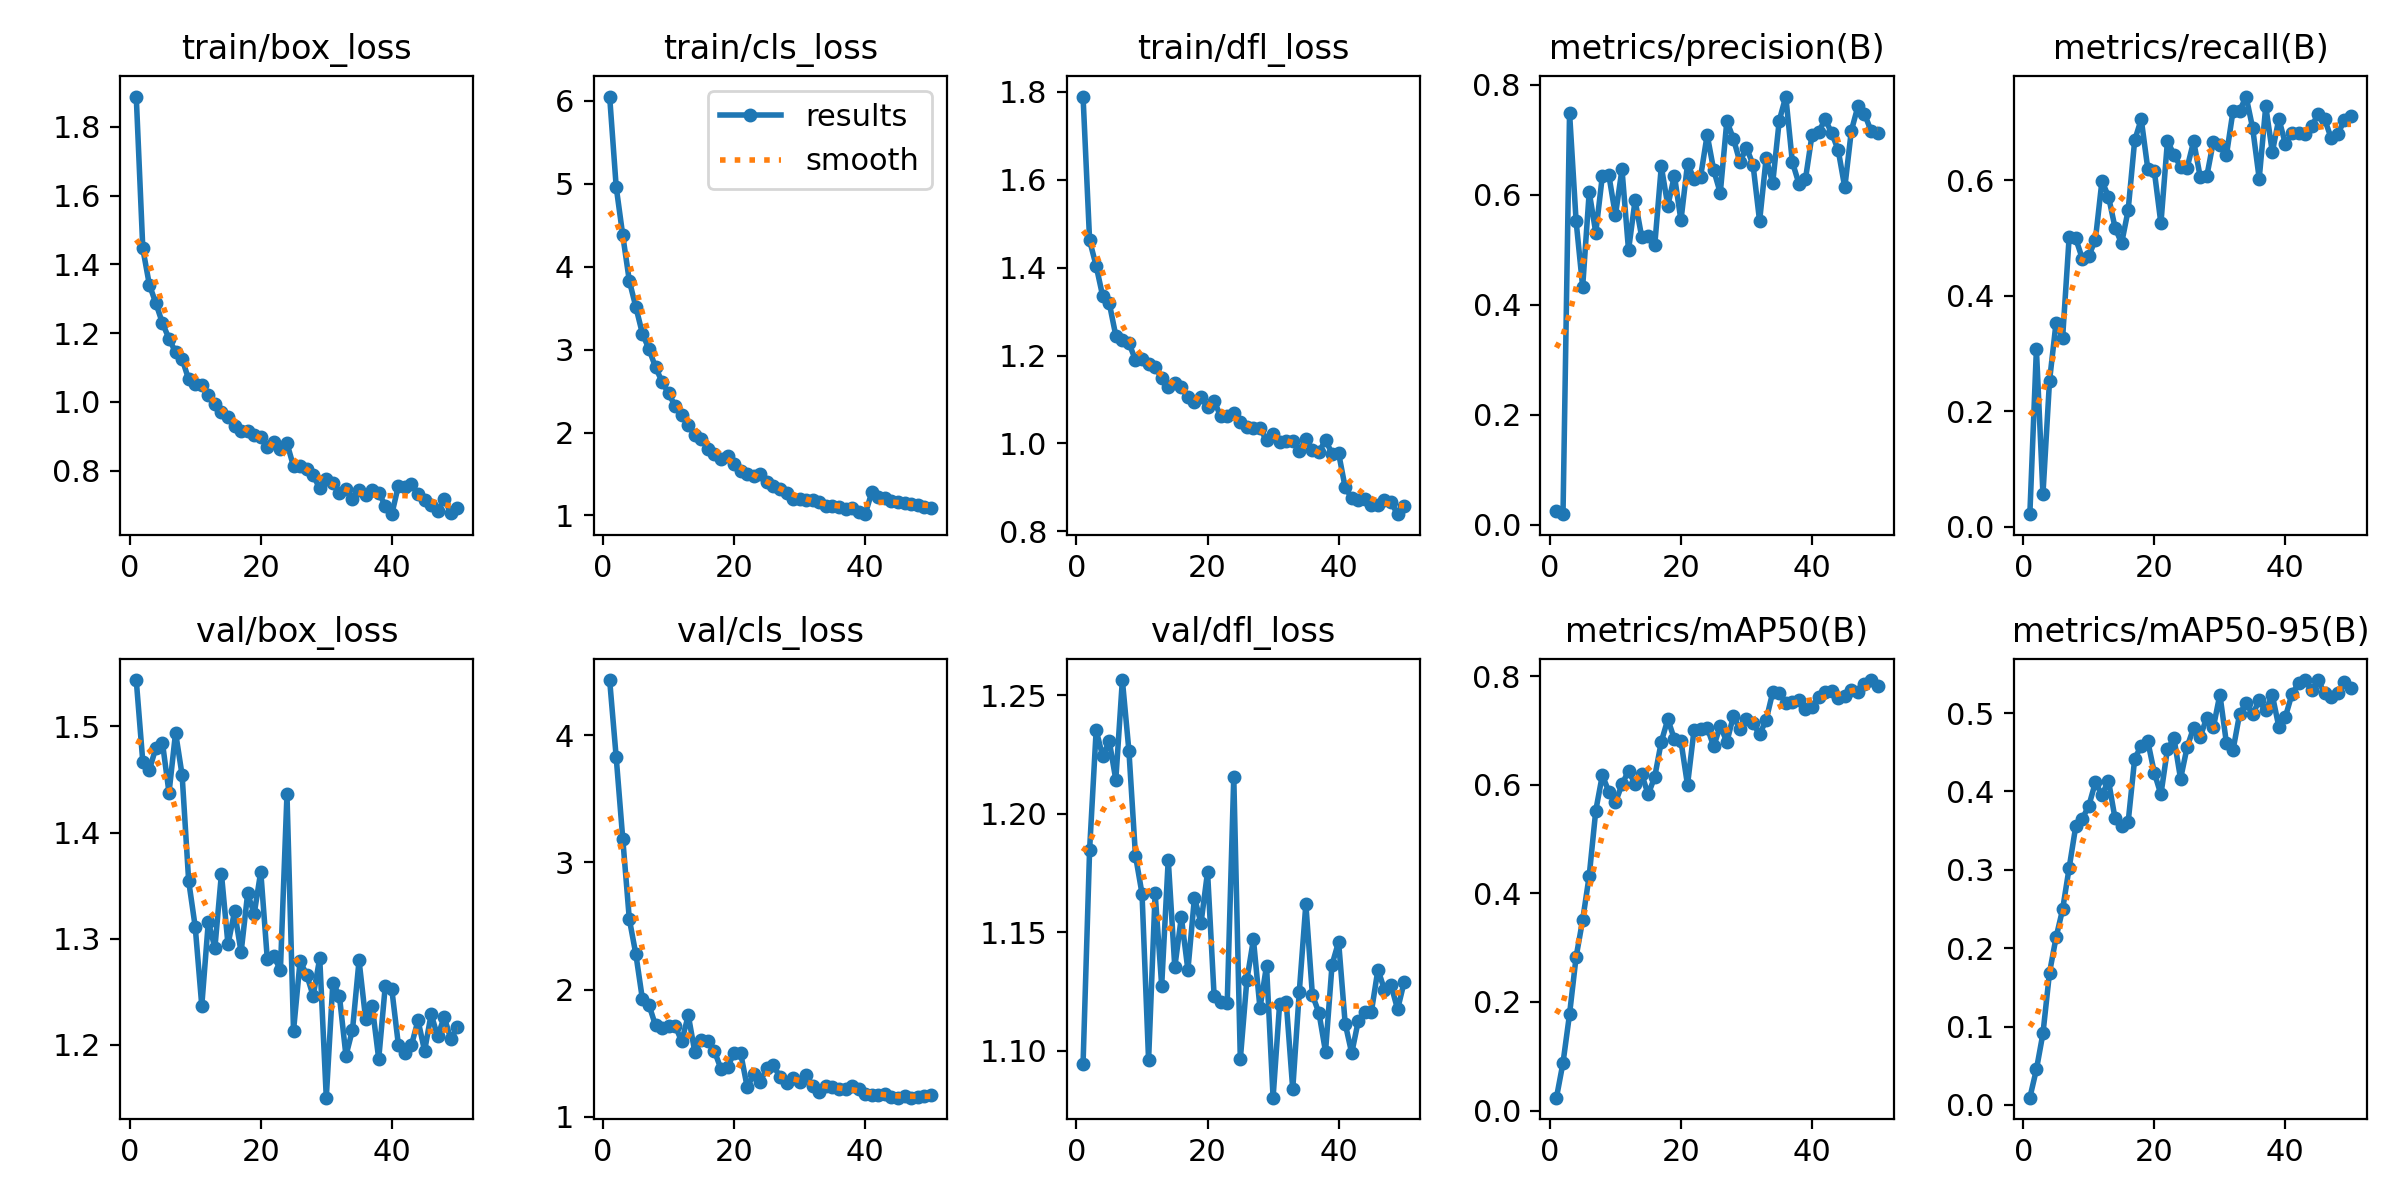

Values plotted in this chart, from the file beside it:
epoch, train/box_loss, train/cls_loss, train/dfl_loss, metrics/precision(B), metrics/recall(B), metrics/mAP50(B), metrics/mAP50-95(B), val/box_loss, val/cls_loss, val/dfl_loss, lr/pg0, lr/pg1, lr/pg2
1, 1.888, 6.054, 1.789, 0.02521, 0.02206, 0.02376, 0.00933, 1.544, 4.433, 1.094, 0.0001413, 0.0001413, 0.0001413
2, 1.446, 4.962, 1.462, 0.01947, 0.3078, 0.08789, 0.04528, 1.467, 3.826, 1.185, 0.0002806, 0.0002806, 0.0002806
3, 1.341, 4.379, 1.404, 0.7494, 0.05675, 0.1776, 0.09131, 1.459, 3.185, 1.235, 0.0004142, 0.0004142, 0.0004142
4, 1.287, 3.83, 1.335, 0.5522, 0.2526, 0.2828, 0.1687, 1.48, 2.555, 1.224, 0.0004092, 0.0004092, 0.0004092
5, 1.229, 3.515, 1.319, 0.4329, 0.3538, 0.3509, 0.2138, 1.485, 2.277, 1.231, 0.0004006, 0.0004006, 0.0004006
6, 1.184, 3.192, 1.245, 0.6053, 0.3275, 0.4323, 0.2496, 1.438, 1.925, 1.214, 0.0003919, 0.0003919, 0.0003919
7, 1.145, 3.007, 1.236, 0.5315, 0.5024, 0.5522, 0.3026, 1.494, 1.879, 1.256, 0.0003833, 0.0003833, 0.0003833
8, 1.125, 2.788, 1.228, 0.6343, 0.4996, 0.6174, 0.3553, 1.454, 1.718, 1.227, 0.0003747, 0.0003747, 0.0003747
9, 1.065, 2.612, 1.19, 0.6358, 0.4648, 0.587, 0.3652, 1.354, 1.697, 1.182, 0.0003661, 0.0003661, 0.0003661
10, 1.052, 2.471, 1.193, 0.563, 0.4695, 0.5673, 0.3817, 1.311, 1.711, 1.166, 0.0003575, 0.0003575, 0.0003575
11, 1.049, 2.319, 1.181, 0.6467, 0.4972, 0.6005, 0.4116, 1.237, 1.714, 1.096, 0.0003489, 0.0003489, 0.0003489
12, 1.022, 2.208, 1.175, 0.4996, 0.5989, 0.6255, 0.3956, 1.316, 1.592, 1.167, 0.0003403, 0.0003403, 0.0003403
13, 0.9947, 2.09, 1.148, 0.5902, 0.5722, 0.601, 0.4137, 1.291, 1.798, 1.127, 0.0003316, 0.0003316, 0.0003316
14, 0.97, 1.966, 1.129, 0.5242, 0.5184, 0.6194, 0.3656, 1.361, 1.507, 1.181, 0.000323, 0.000323, 0.000323
15, 0.9552, 1.919, 1.138, 0.5251, 0.4912, 0.5821, 0.3563, 1.294, 1.605, 1.135, 0.0003144, 0.0003144, 0.0003144
16, 0.9307, 1.805, 1.127, 0.5084, 0.5484, 0.6145, 0.3608, 1.325, 1.592, 1.156, 0.0003058, 0.0003058, 0.0003058
17, 0.9147, 1.745, 1.106, 0.6519, 0.6697, 0.679, 0.4419, 1.287, 1.514, 1.134, 0.0002972, 0.0002972, 0.0002972
18, 0.9169, 1.684, 1.094, 0.5804, 0.706, 0.7205, 0.4583, 1.343, 1.374, 1.165, 0.0002886, 0.0002886, 0.0002886
19, 0.9031, 1.715, 1.105, 0.6352, 0.62, 0.6836, 0.4639, 1.323, 1.392, 1.154, 0.00028, 0.00028, 0.00028
20, 0.898, 1.62, 1.083, 0.5538, 0.6157, 0.6801, 0.4237, 1.363, 1.502, 1.175, 0.0002714, 0.0002714, 0.0002714
21, 0.8688, 1.539, 1.096, 0.6562, 0.5255, 0.5994, 0.3962, 1.28, 1.497, 1.123, 0.0002627, 0.0002627, 0.0002627
22, 0.8838, 1.5, 1.062, 0.6296, 0.6686, 0.701, 0.4541, 1.283, 1.23, 1.121, 0.0002541, 0.0002541, 0.0002541
23, 0.8624, 1.473, 1.062, 0.6333, 0.6442, 0.7029, 0.4676, 1.27, 1.338, 1.12, 0.0002455, 0.0002455, 0.0002455
24, 0.8796, 1.499, 1.069, 0.7093, 0.624, 0.7052, 0.4162, 1.436, 1.276, 1.216, 0.0002369, 0.0002369, 0.0002369
25, 0.8129, 1.406, 1.049, 0.6451, 0.622, 0.6705, 0.4566, 1.213, 1.385, 1.097, 0.0002283, 0.0002283, 0.0002283
26, 0.8132, 1.35, 1.038, 0.6036, 0.668, 0.7085, 0.4816, 1.279, 1.403, 1.13, 0.0002197, 0.0002197, 0.0002197
27, 0.806, 1.324, 1.035, 0.7341, 0.6059, 0.6785, 0.4697, 1.266, 1.312, 1.147, 0.0002111, 0.0002111, 0.0002111
28, 0.7866, 1.268, 1.035, 0.7025, 0.6073, 0.726, 0.4944, 1.246, 1.266, 1.118, 0.0002024, 0.0002024, 0.0002024
29, 0.7486, 1.2, 1.007, 0.6598, 0.667, 0.7023, 0.4817, 1.282, 1.308, 1.136, 0.0001938, 0.0001938, 0.0001938
30, 0.7757, 1.196, 1.021, 0.6861, 0.6622, 0.72, 0.5237, 1.15, 1.275, 1.08, 0.0001852, 0.0001852, 0.0001852
31, 0.7636, 1.185, 1.004, 0.6548, 0.6442, 0.7129, 0.4617, 1.258, 1.332, 1.12, 0.0001766, 0.0001766, 0.0001766
32, 0.7346, 1.181, 1.007, 0.5524, 0.7199, 0.6927, 0.4526, 1.246, 1.239, 1.121, 0.000168, 0.000168, 0.000168
33, 0.748, 1.16, 1.006, 0.667, 0.7203, 0.719, 0.4984, 1.19, 1.196, 1.084, 0.0001594, 0.0001594, 0.0001594
34, 0.7163, 1.109, 0.9826, 0.6217, 0.7453, 0.77, 0.513, 1.214, 1.242, 1.125, 0.0001508, 0.0001508, 0.0001508
35, 0.7425, 1.115, 1.01, 0.7352, 0.6908, 0.7689, 0.4984, 1.279, 1.231, 1.162, 0.0001422, 0.0001422, 0.0001422
36, 0.7283, 1.095, 0.9841, 0.779, 0.6031, 0.7511, 0.5163, 1.224, 1.216, 1.123, 0.0001335, 0.0001335, 0.0001335
37, 0.7441, 1.076, 0.9804, 0.6599, 0.7286, 0.7531, 0.5033, 1.237, 1.221, 1.116, 0.0001249, 0.0001249, 0.0001249
38, 0.7366, 1.091, 1.008, 0.6206, 0.6489, 0.7567, 0.523, 1.186, 1.242, 1.1, 0.0001163, 0.0001163, 0.0001163
39, 0.6979, 1.036, 0.9768, 0.6289, 0.707, 0.7386, 0.4823, 1.255, 1.221, 1.136, 0.0001077, 0.0001077, 0.0001077
40, 0.6736, 1.014, 0.9778, 0.7091, 0.6629, 0.7433, 0.4953, 1.252, 1.182, 1.146, 9.9093e-05, 9.9093e-05, 9.9093e-05
41, 0.7563, 1.278, 0.9, 0.7143, 0.6814, 0.7606, 0.5244, 1.2, 1.17, 1.111, 9.048e-05, 9.048e-05, 9.048e-05
42, 0.7522, 1.228, 0.8759, 0.7376, 0.6824, 0.7713, 0.5382, 1.192, 1.167, 1.099, 8.1867e-05, 8.1867e-05, 8.1867e-05
43, 0.7621, 1.205, 0.8716, 0.7128, 0.6804, 0.7718, 0.5422, 1.2, 1.179, 1.113, 7.3254e-05, 7.3254e-05, 7.3254e-05
44, 0.7319, 1.17, 0.8745, 0.6814, 0.6938, 0.7596, 0.5289, 1.223, 1.156, 1.117, 6.4641e-05, 6.4641e-05, 6.4641e-05
45, 0.7142, 1.162, 0.8608, 0.6136, 0.7148, 0.7629, 0.5417, 1.194, 1.151, 1.117, 5.6028e-05, 5.6028e-05, 5.6028e-05
46, 0.7014, 1.144, 0.8605, 0.7167, 0.7056, 0.7748, 0.525, 1.229, 1.162, 1.134, 4.7415e-05, 4.7415e-05, 4.7415e-05
47, 0.6839, 1.133, 0.8706, 0.761, 0.6727, 0.7714, 0.521, 1.208, 1.15, 1.126, 3.8802e-05, 3.8802e-05, 3.8802e-05
48, 0.7165, 1.128, 0.8662, 0.7477, 0.6799, 0.7853, 0.5254, 1.226, 1.156, 1.128, 3.0189e-05, 3.0189e-05, 3.0189e-05
49, 0.6768, 1.098, 0.8391, 0.7168, 0.7052, 0.7926, 0.5394, 1.205, 1.161, 1.117, 2.1576e-05, 2.1576e-05, 2.1576e-05
50, 0.6903, 1.094, 0.8577, 0.7119, 0.7109, 0.7813, 0.5322, 1.216, 1.169, 1.129, 1.2963e-05, 1.2963e-05, 1.2963e-05
